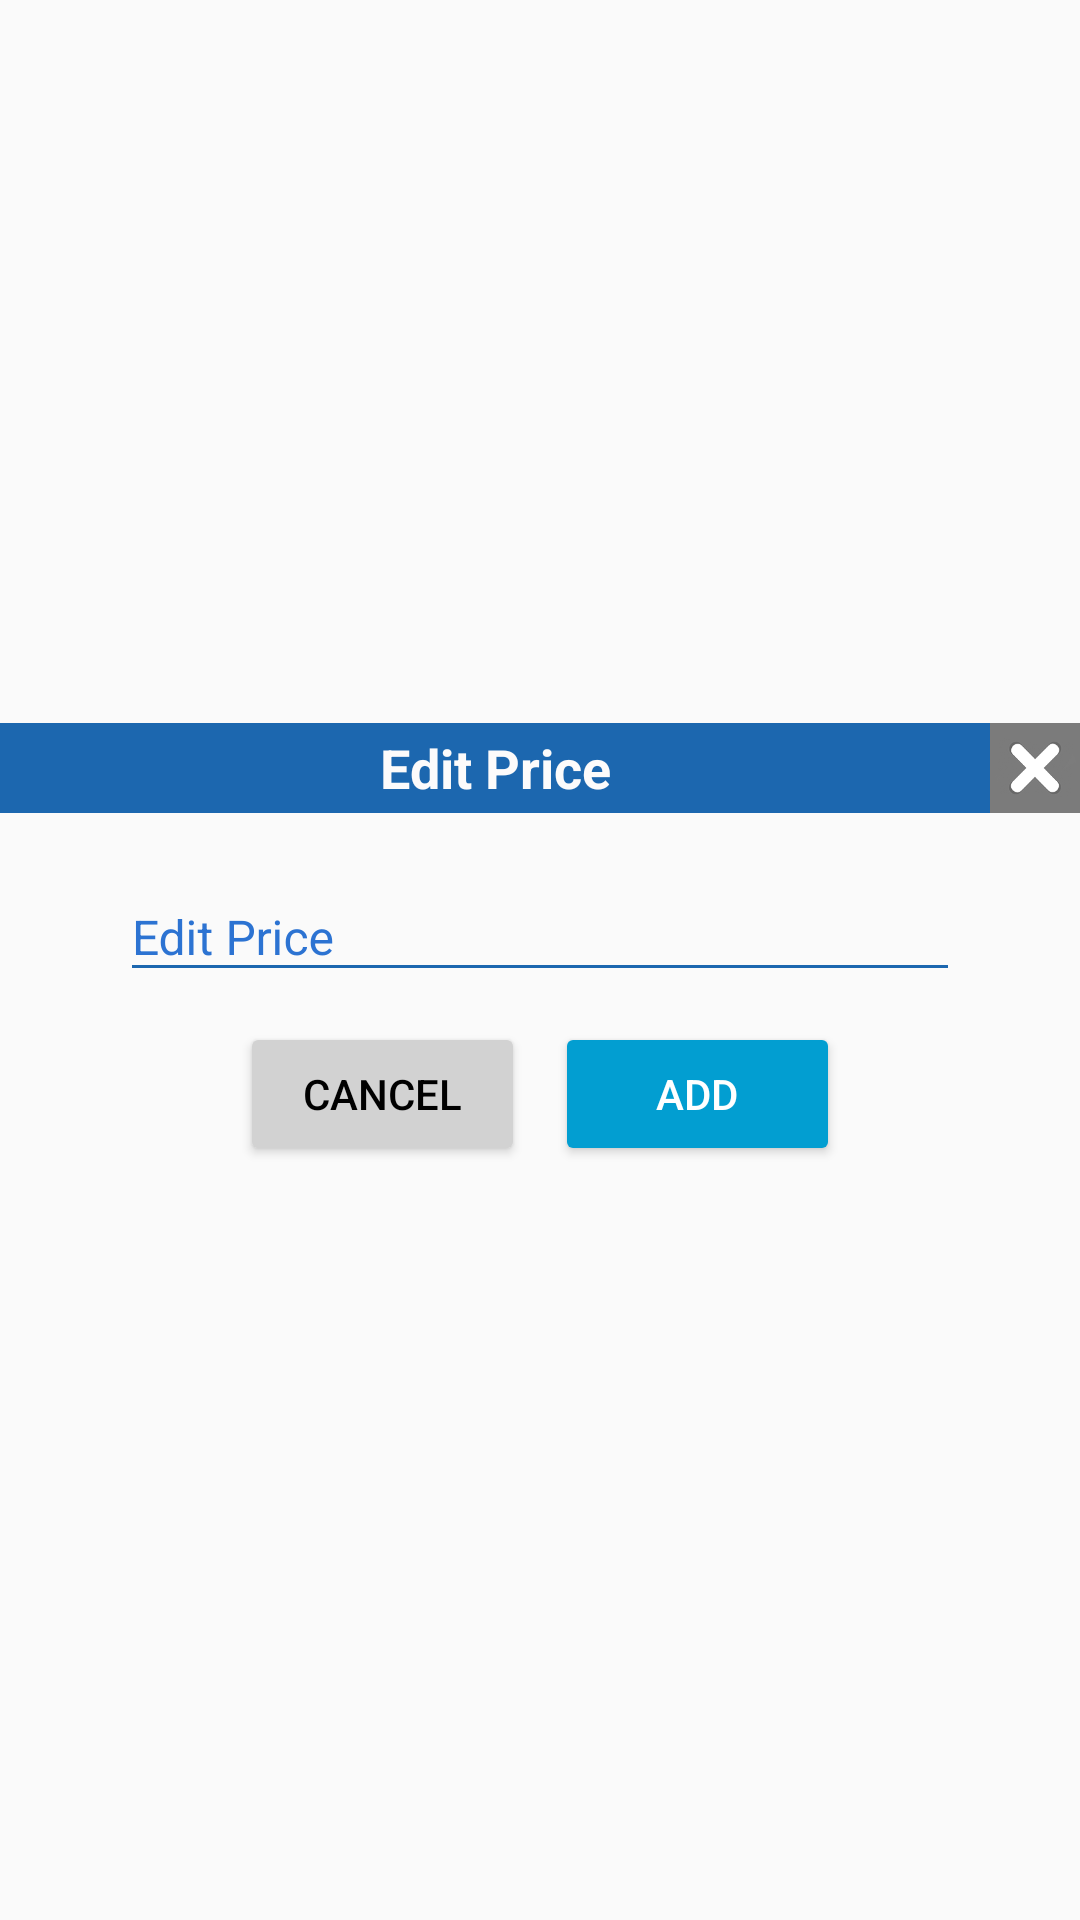

Produce the Android XML layout that renders to this screen, including the resource entries it uses.
<!-- AndroidManifest.xml: application theme AppTheme -->
<!-- res/layout/edit_price_popup.xml -->
<?xml version="1.0" encoding="utf-8"?>
<LinearLayout
    xmlns:android="http://schemas.android.com/apk/res/android"
    xmlns:tools="http://schemas.android.com/tools"
    android:layout_width="match_parent"
    android:layout_height="wrap_content"
    android:orientation="vertical"
    android:gravity="center">

    <LinearLayout
        android:layout_width="match_parent"
        android:layout_height="wrap_content"
        android:orientation="horizontal"
        android:background="@color/darkGreen"
        android:gravity="center"
        >
        <TextView
            android:id="@+id/textView_header"
            android:layout_width="match_parent"
            android:layout_height="wrap_content"
            android:text="@string/edit_price"
            android:textStyle="bold"
            android:textAlignment="center"
            android:textColor="@color/pureWhite"
            android:textSize="18sp"
            android:layout_weight="1"/>

        <ImageButton
            android:id="@+id/imgBtn_close"
            android:layout_width="60dp"
            android:layout_height="30dp"
            android:background="@drawable/closered"
            android:layout_weight="1"
            tools:ignore="ContentDescription" />

    </LinearLayout>
    <LinearLayout
        android:layout_width="match_parent"
        android:layout_height="wrap_content"
        android:orientation="horizontal"
        android:layout_marginTop="10dp"
        android:layout_marginRight="10dp"
        android:layout_marginLeft="10dp">



        <com.google.android.material.textfield.TextInputLayout
            android:layout_width="match_parent"
            android:layout_height="wrap_content"
            android:paddingLeft="30dp"
            android:paddingRight="30dp"
            >

        <EditText
            android:id="@+id/price_editText"
            android:layout_width="match_parent"
            android:layout_height="wrap_content"
            android:layout_weight="1"
            android:backgroundTint="@color/darkGreen"
            android:inputType="numberDecimal"
            android:maxLength="7"
            android:hint="@string/edit_price"
            android:focusable="auto"
            android:textSize="16sp"
            tools:ignore="Autofill,LabelFor" />

        </com.google.android.material.textfield.TextInputLayout>

    </LinearLayout>

    <LinearLayout
        android:layout_width="match_parent"
        android:layout_height="wrap_content"
        android:orientation="horizontal"
        android:layout_marginTop="10dp"
        android:layout_marginBottom="10dp">


        <Button
            android:id="@+id/button_Cancel_price"
            android:layout_width="match_parent"
            android:layout_height="wrap_content"
            android:ems="11"
            android:layout_marginStart="80dp"
            android:text="@string/cancel"
            android:layout_weight="1"
            android:textColor="@color/black"
            android:theme="@style/MyButton1"
            android:layout_marginEnd="5dp"/>

        <Button
            android:id="@+id/button_Save_price"
            android:layout_width="match_parent"
            android:layout_height="wrap_content"
            android:ems="11"
            android:layout_marginEnd="80dp"
            android:text="@string/add"
            android:layout_weight="1"
            android:textColor="@color/White"
            android:layout_marginStart="5dp"
            android:theme="@style/MyButton" />



    </LinearLayout>

</LinearLayout>
<!-- resources referenced by this layout -->
<resources>
  <color name="White">#FFFFFF</color>
  <color name="black">#000000</color>
  <color name="darkGreen">#1c67af</color>
  <color name="pureWhite">#fcfbfb</color>
  <!-- drawable closered: png bitmap (drawable-hdpi, 4832 bytes) -->
  <string name="add">Add</string>
  <string name="cancel">Cancel</string>
  <string name="edit_price">Edit Price</string>
  <style name="MyButton" parent="Theme.AppCompat.Light">
          <item name="colorControlHighlight">@color/indigo</item>
          <item name="colorButtonNormal">@color/buttonBlue</item>
      </style>
  <style name="MyButton1" parent="Theme.AppCompat.Light">
          <item name="colorControlHighlight">@color/White</item>
          <item name="colorButtonNormal">@color/indigo</item>
      </style>
  <style name="AppTheme" parent="Theme.AppCompat.Light.DarkActionBar">
          
          <item name="colorPrimary">@color/darkGreen</item>
          <item name="colorPrimaryDark">@color/gray</item>
          <item name="colorAccent">@color/darkGreen</item>
          <item name="cc_tv_background_color">@color/red</item>
          <item name="android:textColorHint">#2c73d2</item>
  
      </style>
  <color name="indigo">#d2d2d2</color>
  <color name="buttonBlue">#029ed1</color>
  <color name="gray">#808080</color>
  <color name="red">#ffff0000</color>
</resources>
